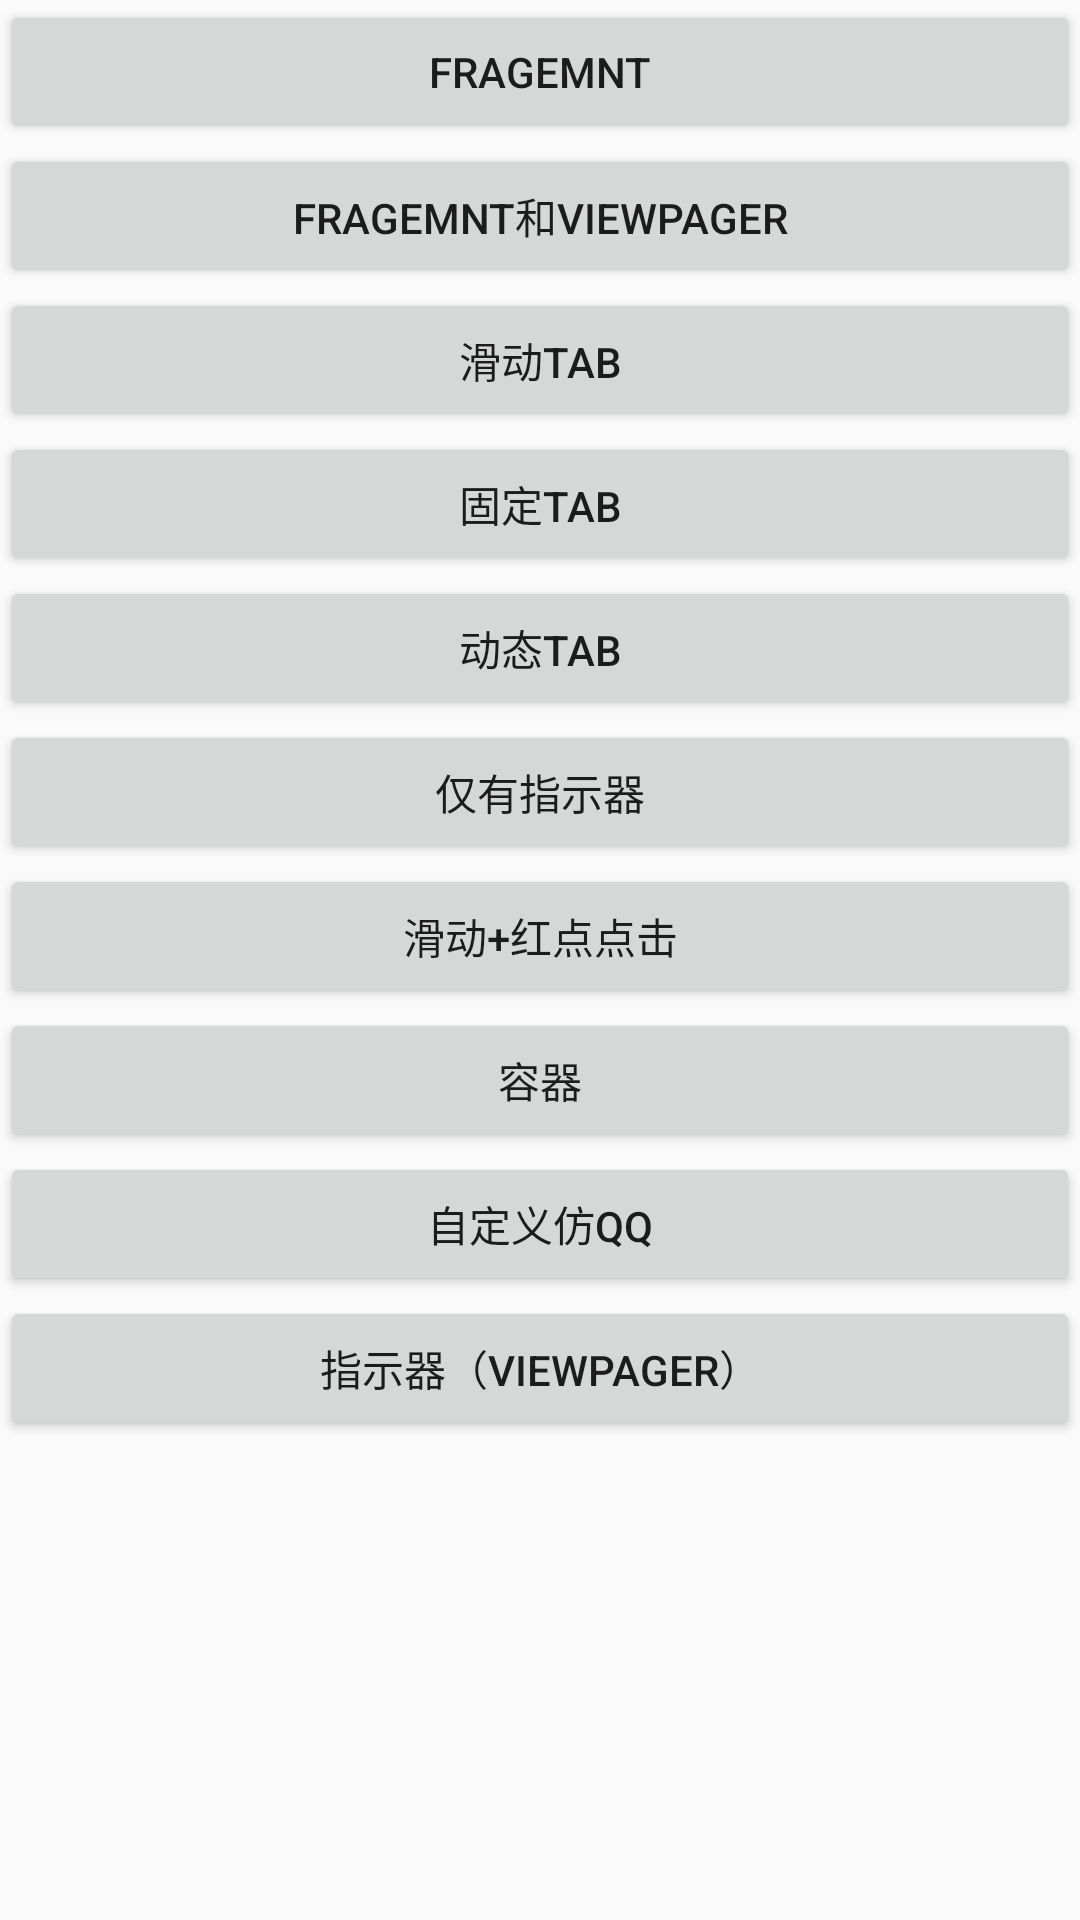

Android layout source for this screen:
<!-- AndroidManifest.xml: application theme AppTheme -->
<!-- res/layout/activity_fragment.xml -->
<?xml version="1.0" encoding="utf-8"?>
<android.support.constraint.ConstraintLayout
    xmlns:android="http://schemas.android.com/apk/res/android" android:layout_width="match_parent"
    android:layout_height="match_parent">
    <ScrollView
        android:layout_width="match_parent"
        android:layout_height="match_parent">
        <LinearLayout
            android:orientation="vertical"
            android:layout_width="match_parent"
            android:layout_height="match_parent">

            <Button
                android:id="@+id/btn_fragment"
                android:text="fragemnt"
                android:layout_width="match_parent"
                android:layout_height="wrap_content" />
            <Button
                android:id="@+id/btn_fragment_viewpager"
                android:text="fragemnt和viewpager"
                android:layout_width="match_parent"
                android:layout_height="wrap_content" />
            <Button
                android:id="@+id/btn_scrollable_tab"
                android:text="滑动tab"
                android:layout_width="match_parent"
                android:layout_height="wrap_content" />

            <Button
                android:id="@+id/btn_fixed_tab"
                android:text="固定tab"
                android:layout_width="match_parent"
                android:layout_height="wrap_content" />

            <Button
                android:id="@+id/btn_dynamic_tab"
                android:text="动态tab"
                android:layout_width="match_parent"
                android:layout_height="wrap_content" />

            <Button
                android:id="@+id/btn_no_tab_only_indicator"
                android:text="仅有指示器"
                android:layout_width="match_parent"
                android:layout_height="wrap_content" />

            <Button
                android:id="@+id/btn_tab_with_badge_view"
                android:text="滑动+红点点击"
                android:layout_width="match_parent"
                android:layout_height="wrap_content" />

            <Button
                android:id="@+id/btn_work_with_fragment_container"
                android:text="容器"
                android:layout_width="match_parent"
                android:layout_height="wrap_content" />

            <Button
                android:id="@+id/btn_load_custom_layout"
                android:text="自定义仿qq"
                android:layout_width="match_parent"
                android:layout_height="wrap_content" />

            <Button
                android:id="@+id/btn_custom_navigator"
                android:text="指示器（viewpager）"
                android:layout_width="match_parent"
                android:layout_height="wrap_content" />

        </LinearLayout>
    </ScrollView>

</android.support.constraint.ConstraintLayout>
<!-- resources referenced by this layout -->
<resources>
  <style name="AppTheme" parent="Theme.AppCompat.Light.DarkActionBar">
          
          <item name="colorPrimary">@color/colorPrimary</item>
          <item name="colorPrimaryDark">@color/colorPrimaryDark</item>
          <item name="colorAccent">@color/colorAccent</item>
      </style>
  <color name="colorPrimary">#3F51B5</color>
  <color name="colorPrimaryDark">#303F9F</color>
  <color name="colorAccent">#FF4081</color>
</resources>
